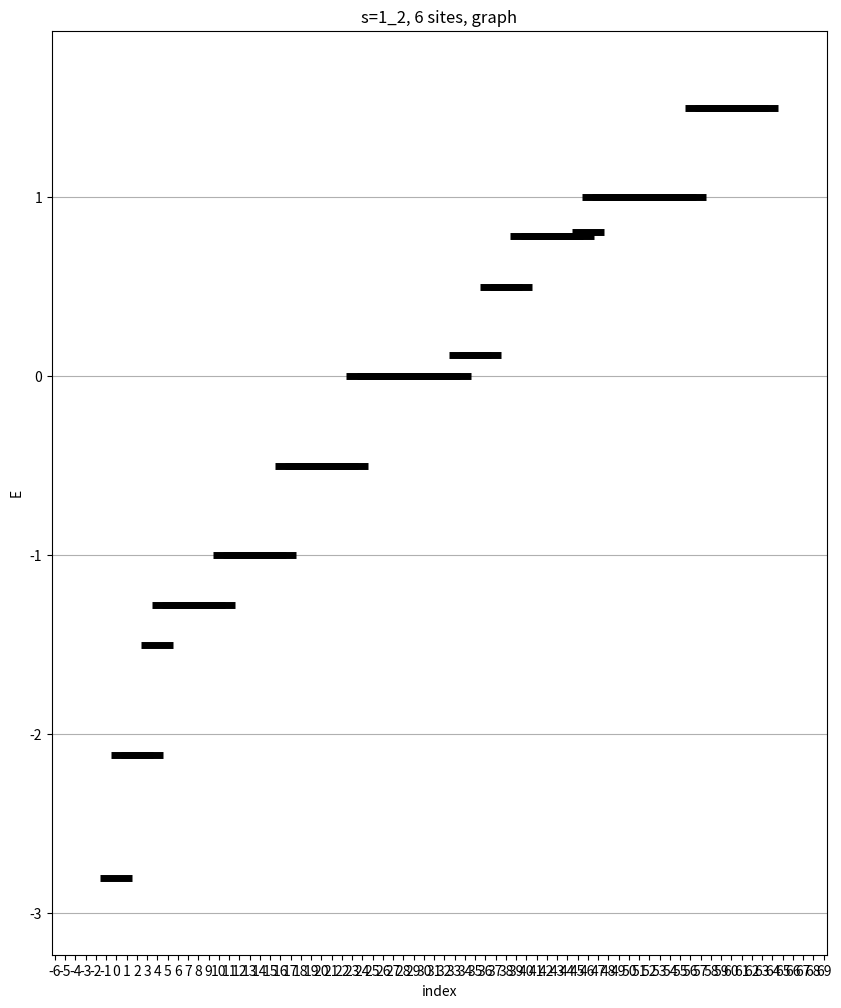

This figure's Python source: (Note: this script raises an exception after producing the figure.)
# version 2.0 for spin 1D chain diagonalization (max number of sites 8-10) using numpy and:
# -> calculating a density matrix
# -> calculating a reduced density matrix of chain divided into two equal subsytems
# -> calculating entropy of this subsystems
####

import numpy as np
import matplotlib.pyplot as plt 
import matplotlib as mpl
from functools import reduce
from itertools import chain, product, repeat
from scipy.linalg import logm
import os 
from matplotlib.ticker import AutoMinorLocator, AutoLocator, LinearLocator, MaxNLocator


class Graph(object):

    # Adjacency Matrix representation in Python

    # Initialize the matrix
    def __init__(self, size):
        self.adjMatrix = np.zeros((size,size))
        self.size = size

    # Add edges
    def add_edge(self, v1, v2):
        if v1 == v2:
            print("Same vertex %d and %d" % (v1, v2))
        self.adjMatrix[v1][v2] = 1
        self.adjMatrix[v2][v1] = 1

    # Remove edges
    def remove_edge(self, v1, v2):
        if self.adjMatrix[v1][v2] == 0:
            print("No edge between %d and %d" % (v1, v2))
            return
        self.adjMatrix[v1][v2] = 0
        self.adjMatrix[v2][v1] = 0

    def __len__(self):
        return self.size
    
    def adjMatrix(self): 
        return self.adjMatrix

class Heisenberg(object):

    #Creating Heisenberg Hamiltonian 

    #Initialization of the system
    def __init__(self,N, S, directory = None) -> None:
        self.size_of_system = N
        self.chain_I = []
        self.energies = []
        self.vectors = []
        self.possible_basis = []
        self.H = 0
        
        if S == 1:
        #matrices for S = 1
            self.S_plus = np.sqrt(2) * np.array([[0,1,0],
                                            [0,0,1],
                                            [0,0,0]])

            self.S_minus = np.sqrt(2) * np.array([[0,0,0],
                                            [1,0,0],
                                            [0,1,0]])
            self. S_z = np.array([[1,0,0],
                            [0,0,0],
                            [0,0,-1]])
        
        
        elif S == 1/2:
            #matrices for S = 1/2
            self.S_plus = np.array([[0,1],
                                    [0,0]])

            self.S_minus = np.array([[0,0],
                                    [1,0]])
        
            self.S_z = 1/2 * np.array([[1,0],
                                    [0,-1]])
            self.I = np.array([[1,0],
                                [0,1]])
        

    #Using tensor product to calculate S_i matrix
    def S_site(self, index, S):
        N = self.size_of_system
        self.chain_I = chain([np.identity(len(S)**(index))], [S], [np.identity(len(S)**(N - index))])
        return reduce(np.kron, self.chain_I)
    
    def S_z_operator(self):
        #calculating S_z operator as sum S_z_1 + S_z_2 + ... + S_z_N
        S_z_operator = 0
        #print(self.S_z)
        for i in range(self.size_of_system+1):
            S_z_operator  += self.S_site(i, self.S_z)
        
        #print(S_z_operator)
        return S_z_operator
        
    def calc_Sz(self, eigenvector):
        # Calculate the conjugate transpose of the eigenvector
        
        eigen_dagger = np.conj(eigenvector.T)
        #print(eigenvector)
        #print(eigen_dagger)
        
        # Calculate the expectation value of S_z
        Sz_total = np.dot(eigen_dagger, np.dot(self.S_z_operator(), eigenvector))
        
        #Sz_total = np.inner(eigen_dagger, np.matmul(self.S_z_operator(), eigenvector))
        
        #rho =  np.outer(eigenvector, np.conj(eigenvector))
        #Sz_total = np.trace(rho*self.S_z_operator())
        
        #Sz_total = np.dot(psi_dagger, eigenvector)
        return Sz_total
    
    def eig_diagonalize(self,A):
        #fucntion for diagonalization with sorting eigenvalues and rewriting eigenvectors as a list
        eigenValues, eigenVectors = np.linalg.eig(A)
        idx = eigenValues.argsort()
        eigenValues = eigenValues[idx]
        eigenVectors = eigenVectors[:,idx]
        return eigenValues, eigenVectors
    
    def diagonalize_Hamiltonian(self, adjMatrix):
        #definition of S matrices and diagonalization

        #using adjacency matrix to define neighbouring sites
        for i in range(len(adjMatrix)):
            for j in range(len(adjMatrix)):
                if adjMatrix[j][i] == 1:
                    self.H += 1/2 * (np.dot(self.S_site(j, self.S_plus),self.S_site(i, self.S_minus)) \
                    + np.dot(self.S_site(j, self.S_minus),self.S_site(i, self.S_plus))) \
                    + np.dot(self.S_site(j, self.S_z), self.S_site(i, self.S_z))
        
        for i in range(len(self.H)):
                self.H[i][i] += np.random.random()*10e-8
                
        self.energies, self.vectors = self.eig_diagonalize(self.H)
        print("Len of Hamiltonian: ", len(self.H))
        return self.energies, self.vectors
    
    def normalization_of_energies(self,vector_of_numbers):
        #normalization of list containing negative values
        minimum = np.amin(vector_of_numbers)
        vector_of_numbers = vector_of_numbers + abs(minimum)
        return vector_of_numbers/sum(vector_of_numbers)

    def calculate_basis(self):
        #probably not intresting 
        N = self.size_of_system
        for i in range(N+1):
            #for bais s=1/2 -> (up - True, down - False)
            self.possible_basis.append([True,False])
            #for bais s=1 -> (-1,0,1)
            #self.possible_basis.append([-1,0,1])
        return list(product(*self.possible_basis))

    def calculate_rho(self,n):
        # n -> is the interator over eigenvectors
        return np.kron(self.vectors[:,n],self.vectors[:,n].conj()).reshape(len(self.vectors[:,n]),len(self.vectors[:,n]))
    
    
    def calculate_reduced_rho_sys(self,rho_big, spin, sites_in_subsystem): 
        
        number_of_states = int((2*spin + 1)**sites_in_subsystem)
        rho_sys = np.zeros((number_of_states,number_of_states),dtype = complex)
        #system 
        for i in range(number_of_states):
            j = i * number_of_states
            for k in range(number_of_states):
                rho_sys[k, i] = sum(rho_big[k * number_of_states + l, j + l] for l in range(number_of_states))
            
        return rho_sys
    
    def calculate_reduced_rho_env(self,rho_big, spin, sites_in_subsystem):
        
        number_of_states = int((2*spin + 1)**sites_in_subsystem)
        rho_env = np.zeros((number_of_states,number_of_states),dtype = complex)
        
        #env   
        for i in range(number_of_states):
            for j in range(number_of_states):
                rho_env[j,i] = sum(rho_big[j + l * number_of_states ,i + l * number_of_states] for l in range(number_of_states))
        
        return rho_env
    
    def calculate_reduced_rho_2_spin(self,rho_big):
        #system 3 spinów, liczymy dla rho_2 (traceout spin 1 i 3)
        rho = np.zeros((2,2),dtype = complex)
        rho[0,0] = rho_big[0,0]+rho_big[1,1]+rho_big[4,4]+rho_big[5,5]
        rho[0,1] = rho_big[0,2]+rho_big[1,3]+rho_big[4,6]+rho_big[5,7]
        rho[1,0] = rho_big[2,0]+rho_big[3,1]+rho_big[6,4]+rho_big[7,5]
        rho[1,1] = rho_big[2,2]+rho_big[3,3]+rho_big[6,6]+rho_big[7,7]
        return rho
    
    def calculate_reduced_rho_2_spin_env(self,rho_big):
        #system 3 spinów, liczymy dla rho_2 (traceout spin 2)
        rho = np.zeros((4,4),dtype = complex)
        rho[0,0] = rho_big[0,0] + rho_big[2,2]
        rho[0,1] = rho_big[0,1] + rho_big[2,3]
        rho[0,2] = rho_big[0,4] + rho_big[2,6]
        rho[0,3] = rho_big[0,5] + rho_big[2,7]
        
        rho[1,0] = rho_big[1,0] + rho_big[3,2]
        rho[1,1] = rho_big[1,1] + rho_big[3,3]
        rho[1,2] = rho_big[1,4] + rho_big[3,6]
        rho[1,3] = rho_big[1,5] + rho_big[3,7]
        
        rho[2,0] = rho_big[4,0] + rho_big[6,2]
        rho[2,1] = rho_big[4,1] + rho_big[6,3]
        rho[2,2] = rho_big[4,4] + rho_big[6,6]
        rho[2,3] = rho_big[4,5] + rho_big[6,7]
        
        rho[3,0] = rho_big[5,0] + rho_big[7,2]
        rho[3,1] = rho_big[5,1] + rho_big[7,3]
        rho[3,2] = rho_big[5,4] + rho_big[7,6]
        rho[3,3] = rho_big[5,5] + rho_big[7,7]
        
        return rho
    
    def calculate_reduced_rho_4_spin_sys(self,rho_big):
        
        #system 4 spinów, liczymy dla (traceout spin 3,4)
        rho = np.zeros((4,4),dtype = complex)
        
        rho[0,0] = rho_big[0,0] + rho_big[1,1] + rho_big[2,2] + rho_big[3,3]
        rho[0,1] = rho_big[0,4] + rho_big[1,5] + rho_big[2,6] + rho_big[3,7]
        rho[0,2] = rho_big[0,8] + rho_big[1,9] + rho_big[2,10] + rho_big[3,11]
        rho[0,3] = rho_big[0,12] + rho_big[1,13] + rho_big[2,14] + rho_big[3,15]
        
        rho[1,0] = rho_big[4,0] + rho_big[5,1] + rho_big[6,2] + rho_big[7,3]
        rho[1,1] = rho_big[4,4] + rho_big[5,5] + rho_big[6,6] + rho_big[7,7]
        rho[1,2] = rho_big[4,8] + rho_big[5,9] + rho_big[6,10] + rho_big[7,11]
        rho[1,3] = rho_big[4,12] + rho_big[5,13] + rho_big[6,14] + rho_big[7,15]
        
        rho[2,0] = rho_big[8,0] + rho_big[9,1] + rho_big[10,2] + rho_big[11,3]
        rho[2,1] = rho_big[8,4] + rho_big[9,5] + rho_big[10,6] + rho_big[11,7]
        rho[2,2] = rho_big[8,8] + rho_big[9,9] + rho_big[10,10] + rho_big[11,11]
        rho[2,3] = rho_big[8,12] + rho_big[9,13] + rho_big[10,14] + rho_big[11,15]
        
        rho[3,0] = rho_big[12,0] + rho_big[13,1] + rho_big[14,2] + rho_big[15,3]
        rho[3,1] = rho_big[12,4] + rho_big[13,5] + rho_big[14,6] + rho_big[15,7]
        rho[3,2] = rho_big[12,8] + rho_big[13,9] + rho_big[14,10] + rho_big[15,11]
        rho[3,3] = rho_big[12,12] + rho_big[13,13] + rho_big[14,14] + rho_big[15,15]
        
        return rho
    
    def calculate_reduced_rho_4_spin_env(self,rho_big):
        
        #system 4 spinów, liczymy dla (traceout spin 1,2)
        rho = np.zeros((4,4),dtype = complex)
        
        rho[0,0] = rho_big[0,0] + rho_big[4,4] + rho_big[8,8] + rho_big[12,12]
        rho[0,1] = rho_big[0,1] + rho_big[4,5] + rho_big[8,9] + rho_big[12,13]
        rho[0,2] = rho_big[0,2] + rho_big[4,6] + rho_big[8,10] + rho_big[12,14]
        rho[0,3] = rho_big[0,3] + rho_big[4,7] + rho_big[8,11] + rho_big[12,15]
        
        rho[1,0] = rho_big[1,0] + rho_big[5,4] + rho_big[9,8] + rho_big[13,12]
        rho[1,1] = rho_big[1,1] + rho_big[5,5] + rho_big[9,9] + rho_big[13,13]
        rho[1,2] = rho_big[1,2] + rho_big[5,6] + rho_big[9,10] + rho_big[13,14]
        rho[1,3] = rho_big[1,3] + rho_big[5,7] + rho_big[9,11] + rho_big[13,15]
        
        rho[2,0] = rho_big[2,0] + rho_big[6,4] + rho_big[10,8] + rho_big[14,12]
        rho[2,1] = rho_big[2,1] + rho_big[6,5] + rho_big[10,9] + rho_big[14,13]
        rho[2,2] = rho_big[2,2] + rho_big[6,6] + rho_big[10,10] + rho_big[14,14]
        rho[2,3] = rho_big[2,3] + rho_big[6,7] + rho_big[10,11] + rho_big[14,15]
        
        rho[3,0] = rho_big[3,0] + rho_big[7,4] + rho_big[11,8] + rho_big[15,12]
        rho[3,1] = rho_big[3,1] + rho_big[7,5] + rho_big[11,9] + rho_big[15,13]
        rho[3,2] = rho_big[3,2] + rho_big[7,6] + rho_big[11,10] + rho_big[15,14]
        rho[3,3] = rho_big[3,3] + rho_big[7,7] + rho_big[11,11] + rho_big[15,15]
        
        return rho
    
    def calculate_entropy(self,rho_reduced,n):
        #n - number of spins in the subsystem
        eigen_rho, vectors = self.eig_diagonalize(rho_reduced)  
        #entropy = -sum(eigen_rho*np.log(eigen_rho, where=0<eigen_rho, out=0.0*eigen_rho))
        
        entropy = 0
        for i in range(len(eigen_rho)):
            #print(eigen_rho[i])
            if eigen_rho[i] <= 10e-8:
                entropy += 0.0
                
            elif eigen_rho[i] == 1.0:
                entropy += 0.0
                
            else:
                entropy += -(eigen_rho[i]*np.log(eigen_rho[i]))
        
        return entropy/(n*np.log(n)), eigen_rho
    
    def calculate_S_z(self): 
        #S_z value calculated as inner product of S_z operator and eigenvectors of H
        S_z_total = []
        for i in range(len(self.vectors)):
            S_z_total.append(self.calc_Sz(self.vectors[:,i]))
            
        return S_z_total
    
    
class Plots(object):
        #class for plotting
        
        def __init__(self, S, energies, directory = None) -> None:
            
            self.energies = energies 
            
            if S == 1:
                self.s_number = 's=1'
            elif S == 1/2:
                self.s_number = 's=1_2'
            
            if directory is not None:
                self.directory = os.path.join('./', directory)
                os.makedirs(directory, exist_ok=True)
            else:
                self.directory = './results/results_'+self.s_number
  
        def plot_bands(self, title, figsize, s, ticks, suffix):
            
            #Plotting energy bands with index
            #title -> header of plot, 
            #figsize -> size of figure, 
            #s -> thickness of a band 
            #ticks -> True for showing ticks on x axis 
            x = list(range(len(self.energies)))
            #energies_normalized = self.normalization_of_energies(self.energies)
            fig, ax = plt.subplots(figsize=figsize)
            ax.scatter(x, self.energies, c = 'black', s=s, marker="_", linewidth=5, zorder=3)
            tick_spacing = 1
            if ticks == False: 
                ax.set_xticks([])
            else:
                ax.xaxis.set_major_locator(mpl.ticker.MultipleLocator(tick_spacing))
            ax.grid(axis='y')
            ax.margins(0.1)
            ax.set_xlabel('index')
            ax.set_ylabel('E')
            ax.set_title(self.s_number + title)
            
            filename = 'bands_'
            if suffix is not None:
                filename += suffix
            plt.savefig(os.path.join(self.directory, filename + '.png'), bbox_inches='tight', dpi=200)
            plt.close()
            
            
        def plot_bands_with_s_z(self, s_z_values, title, figsize, s, ticks, suffix):
        
            x = list(range(len(self.energies)))
            fig, ax = plt.subplots(figsize=figsize)
            
            ax.scatter(x, self.energies, c = 'black', s=s, marker="_", linewidth=5, zorder=3)
            
            for i, txt in enumerate(s_z_values):
                ax.annotate(txt, (x[i], self.energies[i]), xytext = (x[i] - 0.2, self.energies[i] + 0.05))
                ax.annotate("$S_z$", (x[i], self.energies[i]), xytext = (x[i] - 0.2, self.energies[i] - 0.07))
                
            tick_spacing = 1
            if ticks == False: 
                ax.set_xticks([])
            else:
                ax.xaxis.set_major_locator(mpl.ticker.MultipleLocator(tick_spacing))
            ax.grid(axis='y')
            ax.margins(0.1)
            ax.set_xlabel('index')
            ax.set_ylabel('E')
            ax.set_title(self.s_number + title)
            
            filename = 'bands_'
            if suffix is not None:
                filename += suffix
            plt.savefig(os.path.join(self.directory, filename + '.png'), bbox_inches='tight', dpi=200)
            plt.close()
            
        def plot_entropy(self, entropy, color, title, figsize, s, suffix):
            # plotting - entropia dla odpowiedniej eigenenergii H 
            #entropy = self.normalization_of_entropy(entropy)
            
            fig, ax = plt.subplots(figsize=figsize)
            ax.scatter(self.energies, entropy, c = color , s=s , marker="_", linewidth=5, zorder=3)
            ax.grid(axis='y')
            ax.margins(0.1)
            #start, end = ax.get_ylim()
            #ax.yaxis.set_ticks(np.arange(min(entropy), max(entropy)+1, 0.5))
            #ax.yaxis.set_major_locator(MaxNLocator())
            ax.yaxis.set_minor_locator(AutoMinorLocator())
            
            ax.set_xlabel('Energy')
            ax.set_ylabel('Entropy')
            ax.set_title(self.s_number + title)
            
            '''
            ax.text(0.5, 0.5, '$S_z$ = '+str(S_z_total_number),
            horizontalalignment='center',
            verticalalignment='center',
            transform = ax.transAxes)
            '''
            
            filename = 'entropy_'
            if suffix is not None:
                filename += suffix
            plt.savefig(os.path.join(self.directory, filename + '.png'), bbox_inches='tight', dpi=200)
            plt.close()
            
        def plot_lambdas_entropy(self, lambdas, color, title, figsize, s, suffix):
            # plotting -lambdy dla odpowiedniej entropii
            
            fig, ax = plt.subplots(figsize=figsize)
            for i in range(len(lambdas)):
                l1= ax.scatter([i]*len(lambdas[i]),lambdas[i], c = color , s=s , marker="_", linewidth=5, zorder=3)
                l2 =ax.scatter(i,sum(lambdas[i]), c = "green" , s=s , marker="_", alpha=.5, linewidth=4, zorder=3)
            
            ax.grid(axis='y')
            start, end = ax.get_ylim()
            ax.yaxis.set_ticks(np.arange(start, end, 0.05))
            ax.margins(0.1)
            ax.set_ylim(bottom=-0.04, top = 1.04)
            ax.set_xlabel('Number of eigenvector')
            ax.set_ylabel('energy of $\lambda$')
            ax.set_title(self.s_number + title)
            ax.legend((l1, l2), ('$\lambda$', 'Sum of $\lambda$'), loc='upper left', shadow=False)
            
            filename = 'lambda_entropy'
            if suffix is not None:
                filename += suffix
            plt.savefig(os.path.join(self.directory, filename + '.png'), bbox_inches='tight', dpi=200)
            plt.close()
            
        def plot_s_z(self,s_z_values, color, title, figsize, s, suffix):
            
            fig, ax = plt.subplots(figsize=figsize)
            ax.scatter(s_z_values, self.energies, c = color , s=s , marker="_", alpha = .8, linewidth=8, zorder=3)
            
            ax.grid(axis='y')
            ax.margins(0.1)
            ax.set_xlabel('$S_z$')
            ax.set_ylabel('$E$')
            ax.set_title(self.s_number + title)
            
            filename = 's_z_energy'
            if suffix is not None:
                filename += suffix
            plt.savefig(os.path.join(self.directory, filename + '.png'), bbox_inches='tight', dpi=200)
            plt.close()
 
def main(N, S, adjMatrix): #N+1 -> size of graph

    H = Heisenberg(N, S)
    print("Start the diagonalization")
    
    #diagonalization of Heisenberg Hamiltonian 
    energies, vectors = H.diagonalize_Hamiltonian(adjMatrix)
    print("Diagonalization of Hamiltonian done")
    
    #calculation of S_z 
    S_z_total = H.calculate_S_z()
    print("S_z calculation done")
    
    print("Not rounded S_z: ", S_z_total)
    print("rounded S_z: ", np.around(S_z_total,0))
    print("sum rounded S_z: ", sum(np.around(S_z_total,0)))
    #print("energy: ", energies[0])
    #print("vector: ", vectors[:,0])
    #print("vector rounded: ", np.around(vectors[:,0],3))
    
    print("Start plotting of bands")
    Plotting = Plots(S, energies)
    #plots of energy bands 
    #H.plot_bands(title = "s=1, " + str(N+1) +" sites, graph", figsize=(10,12),s=100, ticks = False)
    Plotting.plot_bands(title = ", " +str(N+1) +" sites, graph", figsize=(10,12),s=550, ticks = True, suffix = str(N+1) +"_sites_chain")
    #Plotting.plot_bands_with_s_z(np.around(S_z_total,0), title = ", " + str(N+1) +" sites, graph", figsize=(10,12),s=550, ticks = True, suffix = str(N+1) +"S_z_sites_chain")
    
    Plotting.plot_s_z(S_z_total, color = 'dodgerblue', title = ", " + str(N+1) +" sites, graph", figsize=(10,12),s=550, suffix = str(N+1) +"_sites_Sz")
    print("Plotting of bands done")
    
    #basis = H.calculate_basis()
    #print("Our basis is: ", basis)

    entropy_all_system = []
    entropy_all_env = []
    
    eigen_rho_env_all = []
    eigen_rho_sys_all = []
    
    n_of_sites = int(len(adjMatrix)/2)
    
    print("Entropy start")
    for n in range(len(energies)):
        print("This is " + str(n) + " eigenvector :", np.around(vectors[:,n],3))
        print("This is " + str(n) + " S_z of the eigenvector :", np.around(S_z_total[n],1))
        
        rho_big= H.calculate_rho(n)
        
        rho_sys = H.calculate_reduced_rho_sys(rho_big, spin = S, sites_in_subsystem = n_of_sites)
        rho_env = H.calculate_reduced_rho_env(rho_big, spin = S, sites_in_subsystem = n_of_sites)
        
        print(np.around(rho_sys,4))
        #rho_2 = H.calculate_reduced_rho_2_spin(rho_sys)
        #rho_env = H.calculate_reduced_rho_2_spin_env(rho_sys)
        #rho_sys = H.calculate_reduced_rho_4_spin_sys(rho_big)
        #rho_env = H.calculate_reduced_rho_4_spin_env(rho_big)
        
        if not .9999999999 <= np.trace(rho_sys) <= 1.000000001:
            print("Trace of the system: ", np.trace(rho_sys))
            print("Trace of the env: ", np.trace(rho_env))
            
        entropy_sys, eigen_rho_sys = H.calculate_entropy(rho_sys, n_of_sites)
        print("This is entropy of this energy: ", entropy_sys)
        entropy_all_system.append(entropy_sys)
        #for lambdas from reduced density matrices
        eigen_rho_sys_all.append(eigen_rho_sys)
        
        entropy_env, eigen_rho_env  = H.calculate_entropy(rho_env, n_of_sites)
        entropy_all_env.append(entropy_env)
        #for lambdas from reduced density matrices
        eigen_rho_env_all.append(eigen_rho_env)
        
    print("Entropy plotting")
    #print("List of entropies :", entropy_all_system)
    #print("Max entropy: ", max(entropy_all_env))
    #print("List of entropies rounded :", np.around(entropy_all_system,1))

    Plotting.plot_entropy(entropy_all_system, color = 'red', title = ", " + str(N+1) +" sites, system ", figsize=(10,12),s=550, suffix = str(N+1) + "_sys_entropy")
    Plotting.plot_entropy(entropy_all_env, color = 'blue', title = ", " + str(N+1) +" sites, environment ", figsize=(10,12),s=550, suffix = str(N+1) + "_env_entropy")
    
    Plotting.plot_lambdas_entropy(eigen_rho_env_all, color = 'black', title = ", lambda, " + str(N+1) +" sites, env ", figsize=(10,12),s=400, suffix = str(N+1) + "_env_lambda")
    Plotting.plot_lambdas_entropy(eigen_rho_sys_all, color = 'black', title = ", lambda, " + str(N+1) +" sites, sys ", figsize=(10,12),s=400, suffix = str(N+1) + "_sys_lambda")

if __name__ == '__main__':

    ######## Heisenberg Graph #########
    '''                                                                    
    Program for calculating and diagonalization of Heisenberg Hamiltonian for graph with defined adjacency matrix                               # 
    # class Graph - define graph, class Heisenberg - calculation of H
    # here you can creating a graph using add_edge methods or declare prepared matrix (adjMatrix).                                              #
    # N is a size of the system # 
    '''
    
    '''g = Graph(N+1)
    g.add_edge(0, 1)
    g.add_edge(0, 4)
    g.add_edge(1, 4)
    g.add_edge(1, 2)
    g.add_edge(2, 3)
    g.add_edge(4, 3)
    g.add_edge(3, 5)
    adjMatrix = g.adjMatrix
    print(adjMatrix)
    '''
    
    #in this code it's enough to define one "hopping", becasue the second one is already implemented in the code
    # correct above note! 
    
    #2 sites closed
    #adjMatrix = np.array([[0,1,],[1,0]])
    
    #3 sites closed
    #adjMatrix = np.array([[0,1,0],[0,0,1],[1,0,0]])
    
    #4 sites closed
    adjMatrix = np.array([[0,1,0,0],[0,0,1,0],[0,0,0,1],[1,0,0,0]])
    
    #4 sites open
    #adjMatrix = np.array([[0,1,0,0],[0,0,1,0],[0,0,0,1],[0,0,0,0]])
    
    #6 sites
    adjMatrix = np.array([[0,1,0,0,0,0],[0,0,1,0,0,0],[0,0,0,1,0,0],[0,0,0,0,1,0],[0,0,0,0,0,1],[1,0,0,0,0,0]])
    
    #8 sites
    #adjMatrix = np.eye(8, k=1, dtype=int)[::]
    #adjMatrix[-1][0] = 1
    
    #10 sites
    #adjMatrix = np.eye(10, k=1, dtype=int)[::]
    #adjMatrix[-1][0] = 1
    
    #12 sites
    #adjMatrix = np.eye(12, k=1, dtype=int)[::]
    #adjMatrix[-1][0] = 1
    
    print("Calculating N = " +str(len(adjMatrix)) + " system")
    S = 1/2
    main(len(adjMatrix) - 1, S, adjMatrix)
    print("Success")

